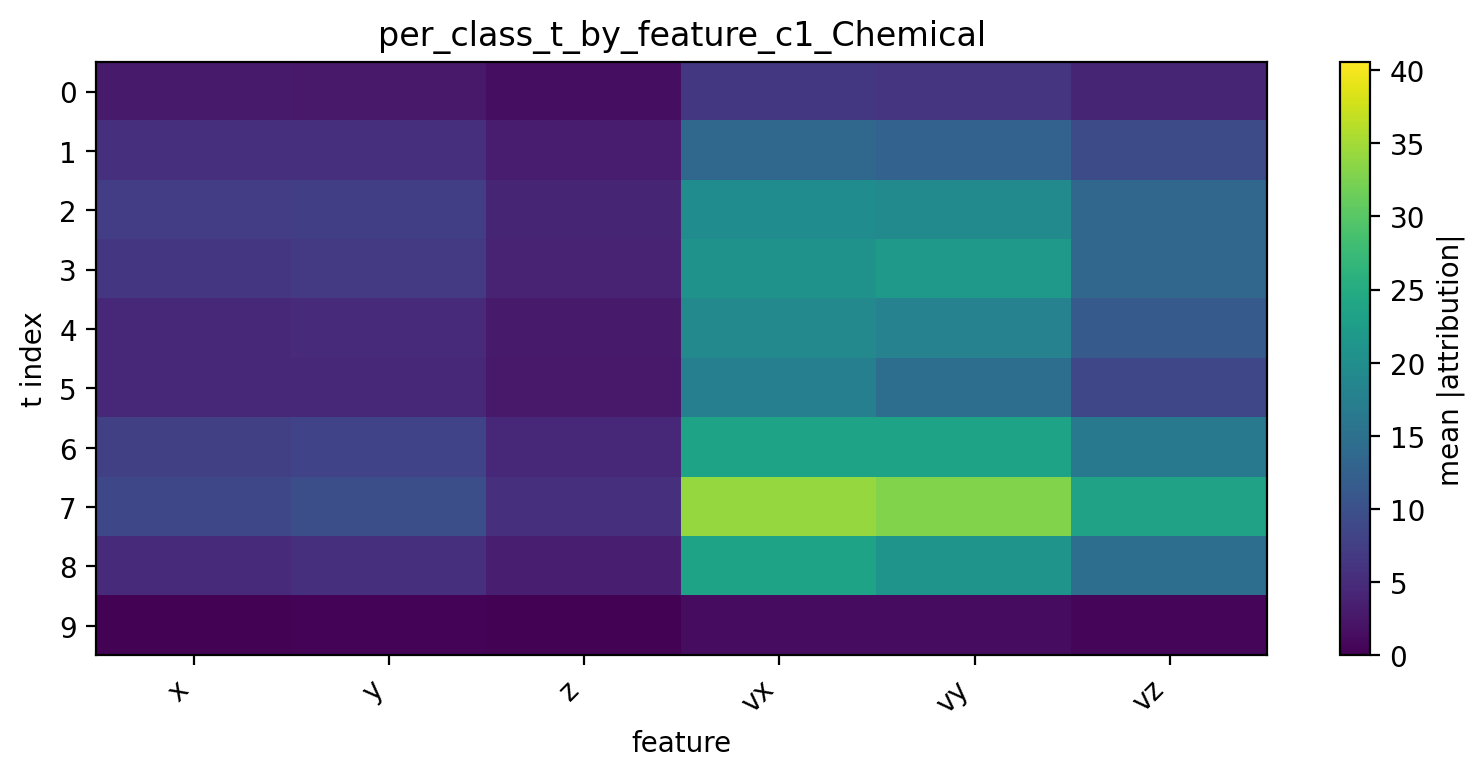

The file beside this chart, header and first rows:
t, x, y, z, vx, vy, vz
0, 2.946, 2.71, 1.551, 6.596, 6.033, 4.275
1, 5.689, 5.551, 3.111, 13.77, 12.73, 9.36
2, 7.332, 7.511, 4.157, 19.68, 19.35, 13.4
3, 6.344, 6.859, 3.847, 20.82, 21.84, 13.44
4, 4.734, 4.918, 2.999, 19.04, 17.95, 11.52
5, 4.678, 4.729, 2.694, 17.47, 14.71, 8.706
6, 7.743, 8.222, 4.561, 23.61, 23.53, 16.36
7, 8.868, 9.707, 5.507, 34.13, 32.94, 23.29
8, 5.057, 5.515, 3.35, 23.61, 20.93, 14.7
9, 0.2386, 0.3199, 0.1762, 1.367, 1.3, 0.781
